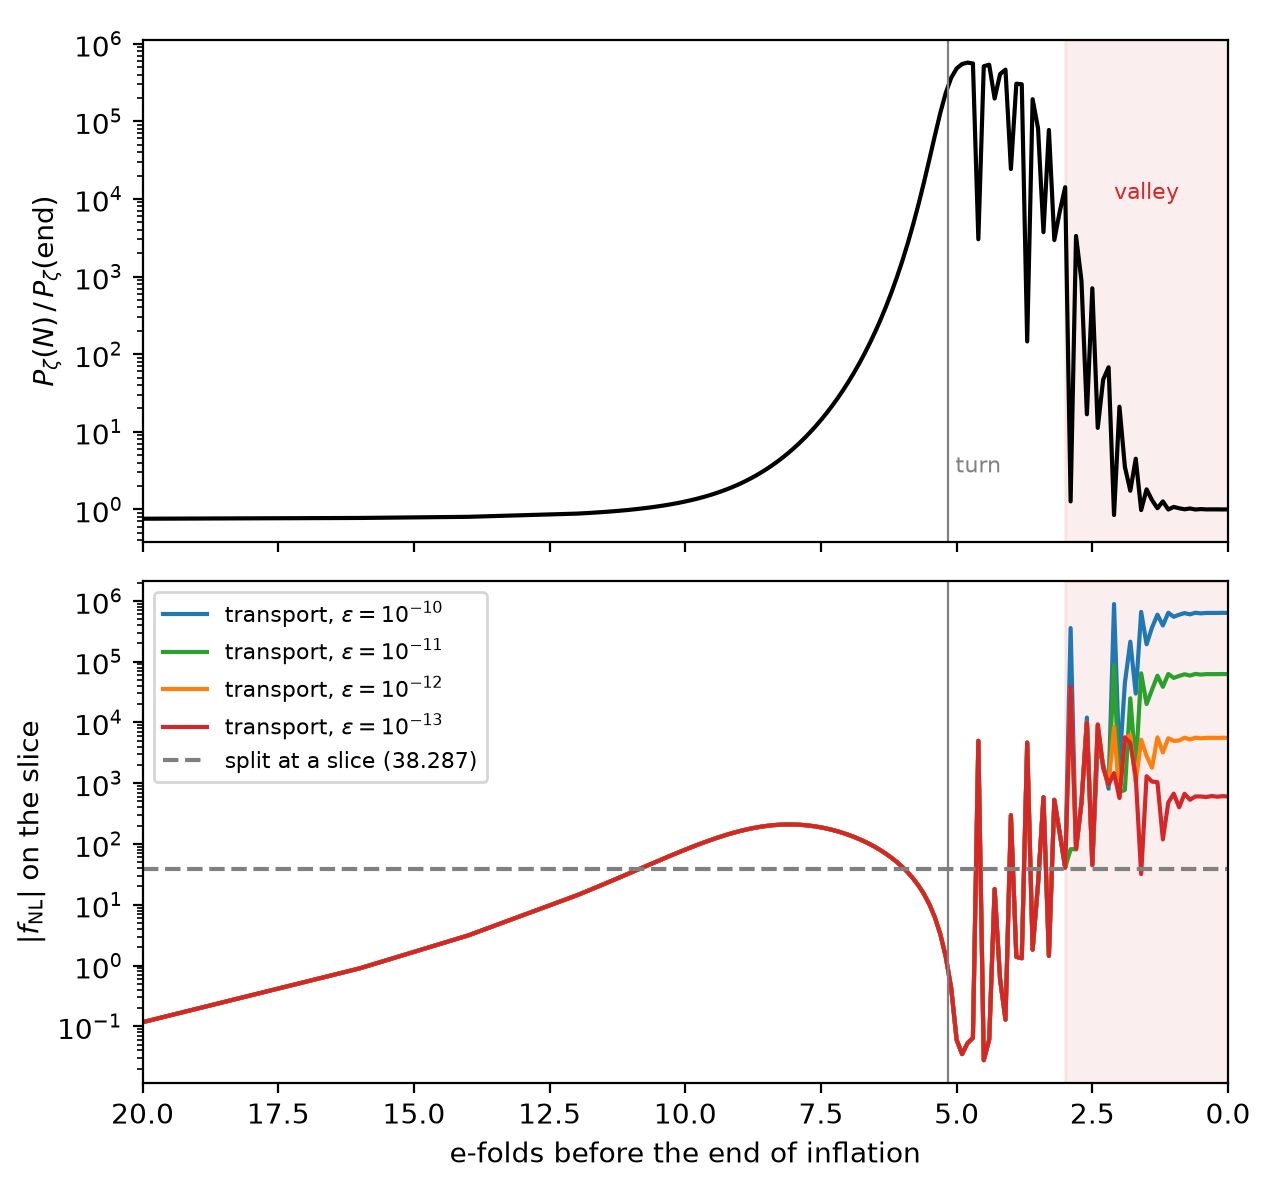

The table this chart was drawn from, first rows:
tol, before_end, p_zeta, f_nl
1e-10, 20, 5.442602e-4, -1.168005e-1
1e-10, 16, 5.566562e-4, -8.975820e-1
1e-10, 14, 5.757156e-4, -3.127599e0
1e-10, 12, 6.331360e-4, -1.427382e1
1e-10, 11.9, 6.385189e-4, -1.552121e1
1e-10, 11.8, 6.443189e-4, -1.688900e1
1e-10, 11.7, 6.505772e-4, -1.838917e1
1e-10, 11.6, 6.573397e-4, -2.003479e1
1e-10, 11.5, 6.646579e-4, -2.184004e1
1e-10, 11.4, 6.725896e-4, -2.382030e1
1e-10, 11.3, 6.812001e-4, -2.599212e1
1e-10, 11.2, 6.905628e-4, -2.837325e1
1e-10, 11.1, 7.007609e-4, -3.098257e1
1e-10, 11, 7.118883e-4, -3.384003e1
1e-10, 10.9, 7.240522e-4, -3.696650e1
1e-10, 10.8, 7.373743e-4, -4.038356e1
1e-10, 10.7, 7.519935e-4, -4.411320e1
1e-10, 10.6, 7.680690e-4, -4.817739e1
1e-10, 10.5, 7.857832e-4, -5.259759e1
1e-10, 10.4, 8.053463e-4, -5.739404e1
1e-10, 10.3, 8.270006e-4, -6.258495e1
1e-10, 10.2, 8.510268e-4, -6.818548e1
1e-10, 10.1, 8.777508e-4, -7.420655e1
1e-10, 10, 9.075522e-4, -8.065344e1
1e-10, 9.9, 9.408748e-4, -8.752433e1
1e-10, 9.8, 9.782394e-4, -9.480855e1
1e-10, 9.7, 1.020259e-3, -1.024849e2
1e-10, 9.6, 1.067658e-3, -1.105200e2
1e-10, 9.5, 1.121296e-3, -1.188663e2
1e-10, 9.4, 1.182198e-3, -1.274614e2
1e-10, 9.3, 1.251589e-3, -1.362264e2
1e-10, 9.2, 1.330945e-3, -1.450660e2
1e-10, 9.1, 1.422045e-3, -1.538689e2
1e-10, 9, 1.527051e-3, -1.625088e2
1e-10, 8.9, 1.648600e-3, -1.708471e2
1e-10, 8.8, 1.789931e-3, -1.787359e2
1e-10, 8.7, 1.955037e-3, -1.860226e2
1e-10, 8.6, 2.148877e-3, -1.925550e2
1e-10, 8.5, 2.377650e-3, -1.981872e2
1e-10, 8.4, 2.649151e-3, -2.027853e2
1e-10, 8.3, 2.973255e-3, -2.062331e2
1e-10, 8.2, 3.362569e-3, -2.084378e2
1e-10, 8.1, 3.833310e-3, -2.093333e2
1e-10, 8, 4.406517e-3, -2.088834e2
1e-10, 7.9, 5.109729e-3, -2.070831e2
1e-10, 7.8, 5.979334e-3, -2.039577e2
1e-10, 7.7, 7.063897e-3, -1.995614e2
1e-10, 7.6, 8.428937e-3, -1.939738e2
1e-10, 7.5, 1.016386e-2, -1.872958e2
1e-10, 7.4, 1.239215e-2, -1.796449e2
1e-10, 7.3, 1.528666e-2, -1.711506e2
1e-10, 7.2, 1.909271e-2, -1.619490e2
1e-10, 7.1, 2.416381e-2, -1.521788e2
1e-10, 7, 3.101775e-2, -1.419777e2
1e-10, 6.9, 4.042638e-2, -1.314792e2
1e-10, 6.8, 5.356237e-2, -1.208104e2
1e-10, 6.7, 7.224447e-2, -1.100908e2
1e-10, 6.6, 9.935725e-2, -9.943129e1
1e-10, 6.5, 1.395881e-1, -8.893402e1
1e-10, 6.4, 2.007573e-1, -7.869261e1
... 440 more rows
